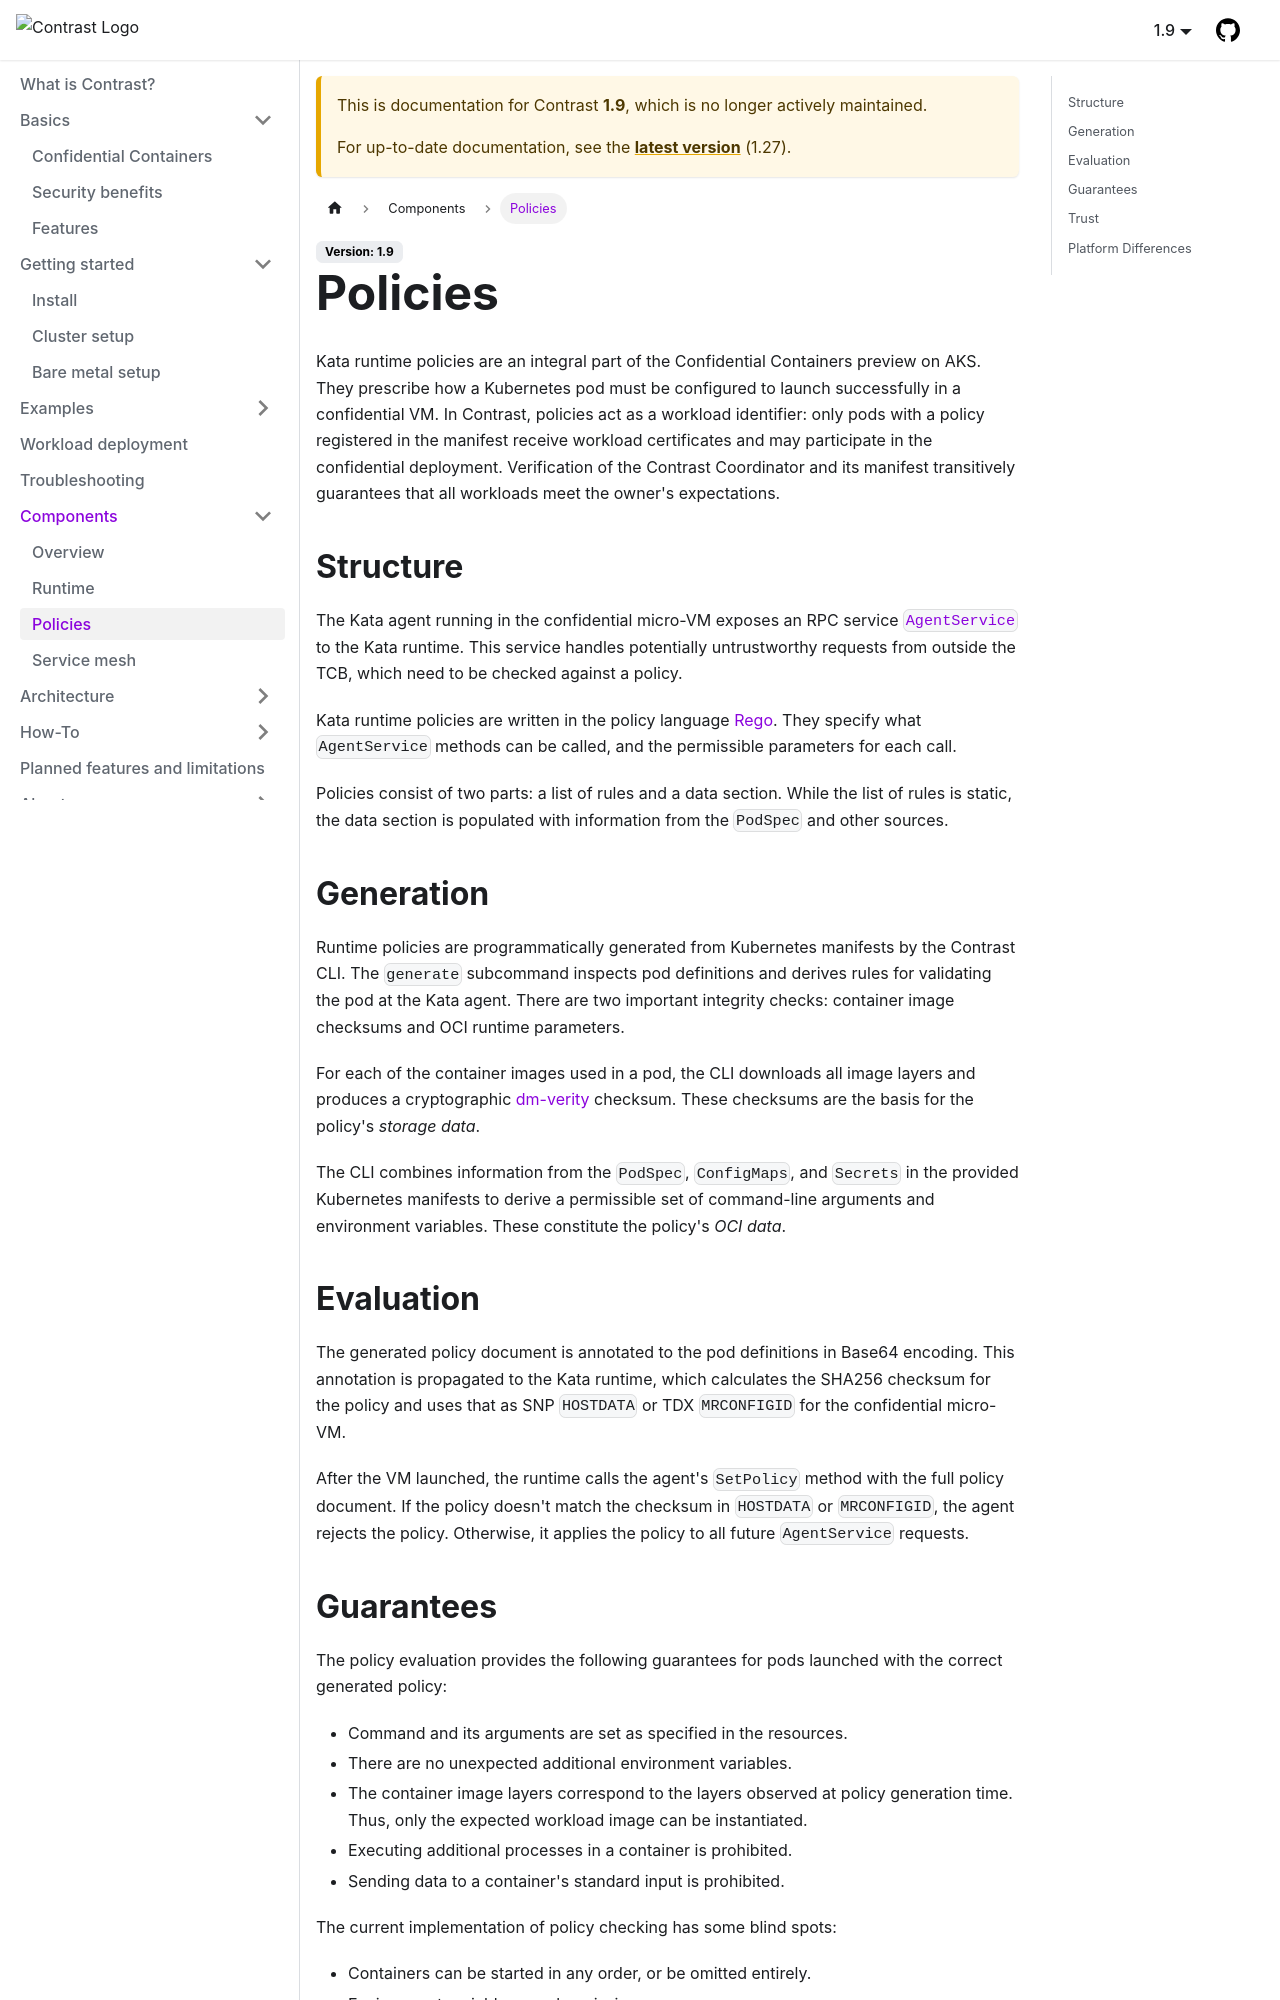

repository: edgelesssys/contrast · page: pr-preview/pr-2838/1.9/components/policies.html · generator: docusaurus

# Policies

Kata runtime policies are an integral part of the Confidential Containers preview on AKS.
They prescribe how a Kubernetes pod must be configured to launch successfully in a confidential VM.
In Contrast, policies act as a workload identifier: only pods with a policy registered in the manifest receive workload certificates and may participate in the confidential deployment.
Verification of the Contrast Coordinator and its manifest transitively guarantees that all workloads meet the owner's expectations.

## Structure

The Kata agent running in the confidential micro-VM exposes an RPC service [`AgentService`] to the Kata runtime.
This service handles potentially untrustworthy requests from outside the TCB, which need to be checked against a policy.

Kata runtime policies are written in the policy language [Rego].
They specify what `AgentService` methods can be called, and the permissible parameters for each call.

Policies consist of two parts: a list of rules and a data section.
While the list of rules is static, the data section is populated with information from the `PodSpec` and other sources.

[`AgentService`]: https://github.com/kata-containers/kata-containers/blob/e5e0983/src/libs/protocols/protos/agent.proto#L21-L76
[Rego]: https://www.openpolicyagent.org/docs/latest/policy-language/

## Generation

Runtime policies are programmatically generated from Kubernetes manifests by the Contrast CLI.
The `generate` subcommand inspects pod definitions and derives rules for validating the pod at the Kata agent.
There are two important integrity checks: container image checksums and OCI runtime parameters.

For each of the container images used in a pod, the CLI downloads all image layers and produces a cryptographic [dm-verity] checksum.
These checksums are the basis for the policy's *storage data*.

The CLI combines information from the `PodSpec`, `ConfigMaps`, and `Secrets` in the provided Kubernetes manifests to derive a permissible set of command-line arguments and environment variables.
These constitute the policy's *OCI data*.

[dm-verity]: https://www.kernel.org/doc/html/latest/admin-guide/device-mapper/verity.html

## Evaluation

The generated policy document is annotated to the pod definitions in Base64 encoding.
This annotation is propagated to the Kata runtime, which calculates the SHA256 checksum for the policy and uses that as SNP `HOSTDATA` or TDX `MRCONFIGID` for the confidential micro-VM.

After the VM launched, the runtime calls the agent's `SetPolicy` method with the full policy document.
If the policy doesn't match the checksum in `HOSTDATA` or `MRCONFIGID`, the agent rejects the policy.
Otherwise, it applies the policy to all future `AgentService` requests.
